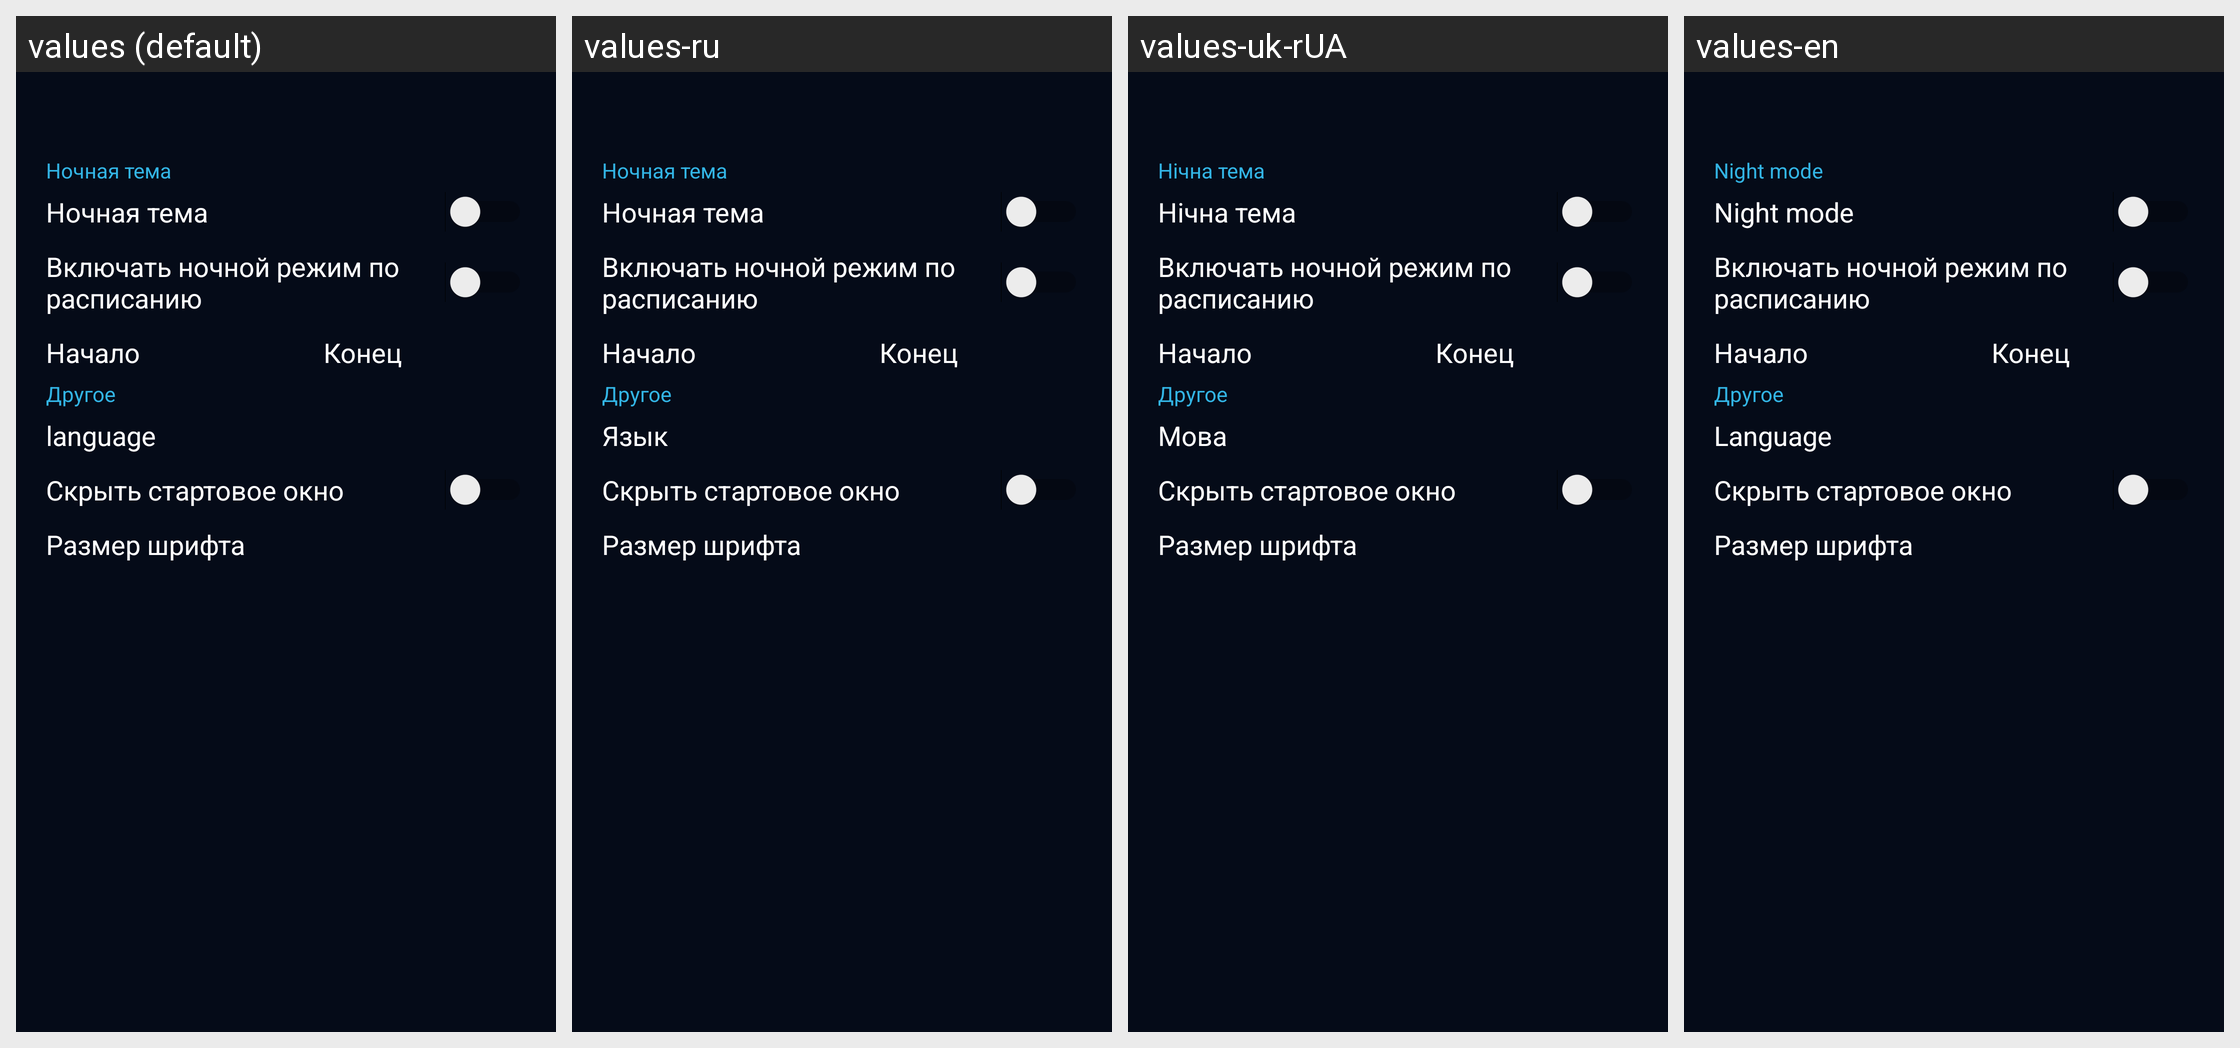

Here is an Android app screen in its default locale and in the app's own translations. Write out the translated-string differences for the strings that appear on this screen.
Android screen res/layout/activity_graphic_setting_night.xml rendered under 4 locales, left to right: values (default), values-ru, values-uk-rUA, values-en. Device: Nexus 5 (rendered at 1080×1920; each locale shown at half size, 540×960, under a caption strip naming it); theme AppTheme.
Strings drawn on this screen, with the default value and each locale's value (text and hints the layout hard-codes, and strings that could not be matched under every locale, appear in the picture but are not listed):

nightMode
  values: Ночная тема
  values-ru: Ночная тема
  values-uk-rUA: Нічна тема
  values-en: Night mode

night_table
  values: Включать ночной режим по расписанию
  values-ru: Включать ночной режим по расписанию  [not translated; the default value is used]
  values-uk-rUA: Включать ночной режим по расписанию  [not translated; the default value is used]
  values-en: Включать ночной режим по расписанию  [not translated; the default value is used]

start
  values: Начало
  values-ru: Начало  [not translated; the default value is used]
  values-uk-rUA: Начало  [not translated; the default value is used]
  values-en: Начало  [not translated; the default value is used]

end
  values: Конец
  values-ru: Конец  [not translated; the default value is used]
  values-uk-rUA: Конец  [not translated; the default value is used]
  values-en: Конец  [not translated; the default value is used]

other
  values: Другое
  values-ru: Другое  [not translated; the default value is used]
  values-uk-rUA: Другое  [not translated; the default value is used]
  values-en: Другое  [not translated; the default value is used]

lang
  values: language
  values-ru: Язык
  values-uk-rUA: Мова
  values-en: Language

hide_start_activity
  values: Скрыть стартовое окно
  values-ru: Скрыть стартовое окно  [not translated; the default value is used]
  values-uk-rUA: Скрыть стартовое окно  [not translated; the default value is used]
  values-en: Скрыть стартовое окно  [not translated; the default value is used]

font_size
  values: Размер шрифта
  values-ru: Размер шрифта  [not translated; the default value is used]
  values-uk-rUA: Размер шрифта  [not translated; the default value is used]
  values-en: Размер шрифта  [not translated; the default value is used]
